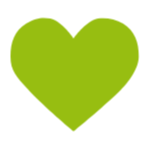
t = 0.00 s
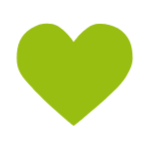
t = 0.30 s
t = 0.70 s: frame unchanged from t = 0.00 s, image omitted
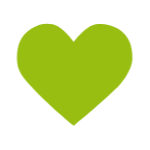
t = 1.00 s
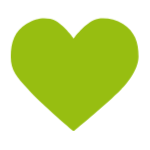
t = 1.38 s
t = 1.63 s: frame unchanged from t = 0.00 s, image omitted

The animated SVG that drew these frames (rendered in a browser with its animation timeline set to each time). Animation: 1 CSS @keyframes rule; one cycle of 2.00 s, repeats indefinitely.

<svg width="100" height="100" viewBox="0 0 100 100" fill="none" xmlns="http://www.w3.org/2000/svg" style="width: 150px; height: 150px;"><style>
     .line-heart1 {animation:line-heart1-pulse 2s infinite; transform-origin: 50px 50px;}
     @keyframes line-heart1-pulse{
         0% {transform: scale3d(1, 1, 1);}
         20% {transform: scale3d(.9, .9, .9);}
         35% {transform: scale3d(1, 1, 1);}
         50% {transform: scale3d(.9, .9, .9);}
         75% {transform: scale3d(1, 1, 1);}
         100% {transform: scale3d(1, 1, 1);}
     }
     @media (prefers-reduced-motion: reduce) {
         .line-heart1 {
             animation: none;
         }
     }
    </style><path class="line-heart1 stroke1 fill1" d="M48.1819 24.4658L48.182 24.4659L48.1821 24.466L48.9727 25.5905L49.799 24.492L49.7991 24.4919L49.7991 24.4918L49.7997 24.491L49.8034 24.4862L49.8196 24.4649C49.8343 24.4455 49.857 24.416 49.8872 24.3769C49.9476 24.2987 50.0383 24.1823 50.1572 24.0329C50.3951 23.734 50.7454 23.3031 51.1909 22.7807C52.0829 21.7347 53.3518 20.3275 54.86 18.8802C57.9232 15.9409 61.7981 13.0105 65.4225 12.3757C69.9542 11.5819 76.7167 12.4021 81.9639 15.7348C85.9753 18.2826 88.5888 21.3569 90.2121 24.9598C91.8428 28.5792 92.5 32.79 92.5 37.6407C92.5 42.2838 90.2513 47.1467 87.5986 51.2345C84.9613 55.2986 82.012 58.4644 80.7929 59.6835C70.6643 69.8121 54.2708 83.3102 49.6249 87.0957C49.2611 87.3922 48.7576 87.3889 48.3971 87.0871C43.8546 83.2839 28.0406 69.8642 18.7372 59.7149C18.5919 59.5565 18.4481 59.3996 18.3056 59.2443C14.5991 55.2024 11.8255 52.1779 9.93661 49.016C8.0088 45.789 7 42.4056 7 37.6407C7 32.7889 7.65223 28.5697 9.28036 24.9464C10.9009 21.3401 13.5134 18.2672 17.5328 15.7369C23.6572 11.8815 28.5473 11.5353 33.3269 12.3756C36.8219 12.99 40.5051 15.9039 43.4103 18.848C44.8388 20.2956 46.0352 21.7045 46.8748 22.7522C47.2941 23.2755 47.6232 23.7071 47.8464 24.0065C47.958 24.1562 48.0431 24.2727 48.0997 24.351C48.128 24.3901 48.1491 24.4197 48.1629 24.439L48.1781 24.4603L48.1814 24.465L48.1819 24.4658Z" fill="rgba(151,190,17,1)" stroke="rgba(0,0,0,0)" stroke-width="2px" style="animation-duration: 2s;"></path></svg>
